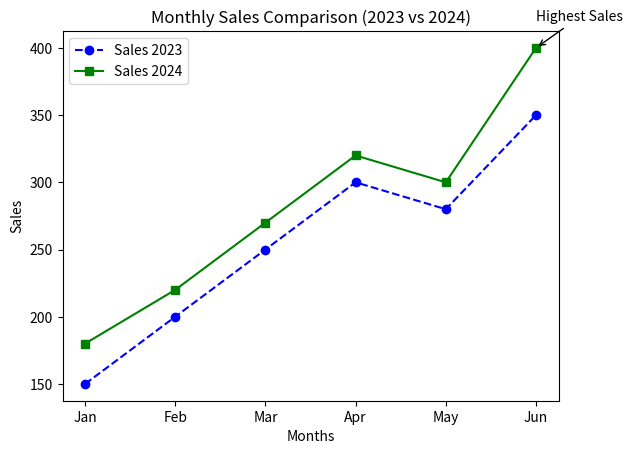

Source code (Python):
import matplotlib.pyplot as plt

# Data
months = ["Jan", "Feb", "Mar", "Apr", "May", "Jun"]
sales_2023 = [150, 200, 250, 300, 280, 350]
sales_2024 = [180, 220, 270, 320, 300, 400]

# Plot sales for 2023
plt.plot(months, sales_2023,
         color="blue",
         linestyle="--",
         marker="o",
         label="Sales 2023")

# Plot sales for 2024
plt.plot(months, sales_2024,
         color="green",
         linestyle="-",
         marker="s",
         label="Sales 2024")

# Title and labels
plt.title("Monthly Sales Comparison (2023 vs 2024)")
plt.xlabel("Months")
plt.ylabel("Sales")

# Legend
plt.legend()

# Find highest sales in 2024
max_sales = max(sales_2024)
max_index = sales_2024.index(max_sales)

# Annotate highest sales month
plt.annotate(
    "Highest Sales",
    xy=(months[max_index], max_sales),
    xytext=(months[max_index], max_sales + 20),
    arrowprops=dict(arrowstyle="->")
)

# Save the plot
plt.savefig("sales_comparison.png")

# Display the plot
plt.show()
